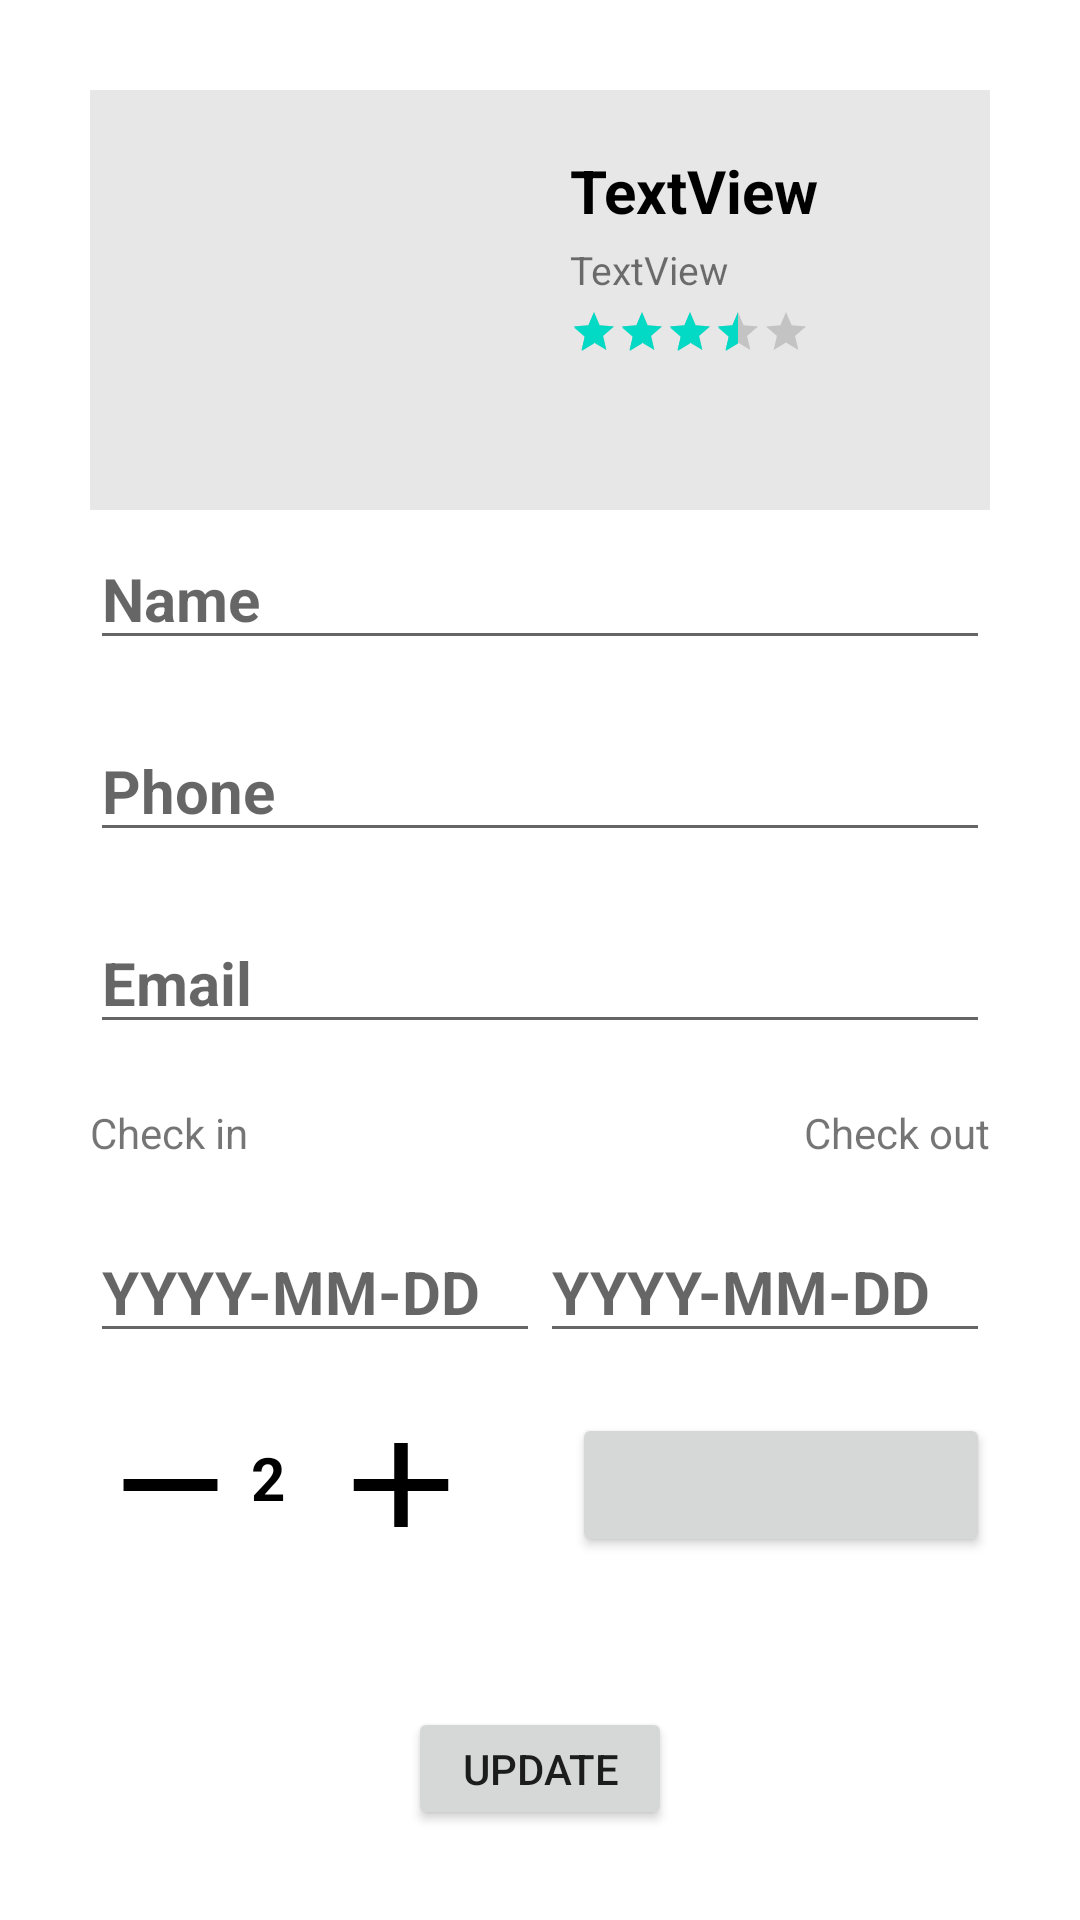

Android layout source for this screen:
<!-- AndroidManifest.xml: application theme Theme.Bookin_Hotel -->
<!-- res/layout/activity_bill_detail.xml -->
<?xml version="1.0" encoding="utf-8"?>
<LinearLayout xmlns:android="http://schemas.android.com/apk/res/android"
    xmlns:app="http://schemas.android.com/apk/res-auto"
    xmlns:tools="http://schemas.android.com/tools"
    android:layout_width="match_parent"
    android:layout_height="match_parent"
    android:orientation="vertical"
    android:padding="30dp"
    tools:context=".BillDetailActivity">

    <include layout="@layout/item_hotel" />

    <EditText
        android:id="@+id/up_name"
        android:layout_width="match_parent"
        android:layout_height="wrap_content"
        android:ems="10"
        android:hint="Name"
        android:inputType="textPersonName"
        android:textColor="@color/black"
        android:textSize="20dp"
        android:textStyle="bold" />

    <EditText
        android:id="@+id/up_phone"
        android:layout_width="match_parent"
        android:layout_height="wrap_content"
        android:layout_marginTop="20dp"
        android:ems="10"
        android:hint="Phone"
        android:inputType="phone"
        android:textColor="@color/black"
        android:textSize="20dp"
        android:textStyle="bold" />

    <EditText
        android:id="@+id/up_email"
        android:layout_width="match_parent"
        android:layout_height="wrap_content"
        android:ems="10"
        android:layout_marginTop="20dp"
        android:textSize="20dp"
        android:textColor="@color/black"
        android:textStyle="bold"
        android:hint="Email"
        android:inputType="textEmailAddress" />

    <LinearLayout
        android:layout_width="match_parent"
        android:layout_height="wrap_content"
        android:orientation="horizontal"
        android:layout_marginTop="20dp">

        <TextView
            android:id="@+id/textView27"
            android:layout_width="wrap_content"
            android:layout_height="wrap_content"

            android:layout_weight="1"
            android:text="Check in" />

        <TextView
            android:id="@+id/textView28"
            android:layout_width="wrap_content"
            android:layout_height="wrap_content"
            android:layout_weight="1"
            android:text="Check out"
            android:textAlignment="textEnd" />
    </LinearLayout>

    <LinearLayout
        android:layout_width="match_parent"
        android:layout_height="wrap_content"
        android:orientation="horizontal"
        android:layout_marginTop="20dp">

        <EditText
            android:id="@+id/up_checkin"
            android:layout_width="wrap_content"
            android:layout_height="wrap_content"
            android:layout_weight="1"
            android:ems="10"
            android:hint="YYYY-MM-DD"
            android:inputType="datetime"
            android:textColor="@color/black"
            android:textSize="20dp"
            android:textStyle="bold" />

        <EditText
            android:id="@+id/up_checkout"
            android:layout_width="wrap_content"
            android:layout_height="wrap_content"
            android:layout_weight="1"
            android:ems="10"
            android:hint="YYYY-MM-DD"
            android:inputType="datetime"
            android:textColor="@color/black"
            android:textSize="20dp"
            android:textStyle="bold" />
    </LinearLayout>

    <LinearLayout
        android:layout_width="match_parent"
        android:layout_height="wrap_content"
        android:orientation="horizontal"
        android:layout_marginTop="20dp">

        <LinearLayout
            android:layout_width="wrap_content"
            android:layout_height="match_parent"
            android:layout_weight="1"
            android:layout_marginRight="30dp"
            android:orientation="horizontal">

            <Button
                android:id="@+id/up_minus"
                android:layout_width="30dp"
                android:layout_height="wrap_content"
                android:layout_weight="2"
                android:background="@drawable/ic_remove"
                 />

            <TextView
                android:id="@+id/up_quantity"
                android:layout_width="wrap_content"
                android:layout_height="wrap_content"
                android:layout_weight="1"
                android:textSize="20dp"
                android:textStyle="bold"
                android:textColor="@color/black"
                android:text="2" />

            <Button
                android:id="@+id/up_plus"
                android:layout_width="30dp"
                android:layout_height="wrap_content"
                android:layout_weight="2"
                android:background="@drawable/ic_add" />
        </LinearLayout>

        <Button
            android:id="@+id/up_type"
            android:layout_width="20dp"
            android:layout_height="match_parent"
            android:layout_weight="2"
            />
    </LinearLayout>

    <Button
        android:id="@+id/Update"
        android:layout_width="wrap_content"
        android:layout_height="wrap_content"
        android:layout_gravity="center"
        android:text="Update"
        android:layout_marginTop="50dp"/>

</LinearLayout>
<!-- res/layout/item_hotel.xml (included above) -->
<?xml version="1.0" encoding="utf-8"?>
<LinearLayout xmlns:android="http://schemas.android.com/apk/res/android"
    xmlns:app="http://schemas.android.com/apk/res-auto"
    xmlns:tools="http://schemas.android.com/tools"
    android:layout_width="match_parent"
    android:layout_height="wrap_content"
    android:layout_marginBottom="6dp"
    android:background="#E7E7E7">

    <ImageView
        android:id="@+id/image_hotel"
        android:layout_width="140dp"
        android:layout_height="140dp"
        android:scaleType="centerCrop"
        tools:srcCompat="@tools:sample/backgrounds/scenic" />

    <LinearLayout
        android:layout_width="match_parent"
        android:layout_height="match_parent"
        android:layout_weight="3"
        android:background="#E7E7E7"
        android:orientation="vertical">

        <LinearLayout
            android:layout_width="match_parent"
            android:layout_height="match_parent"
            android:padding="20dp"
            android:orientation="vertical">

            <LinearLayout
                android:layout_width="match_parent"
                android:layout_height="wrap_content"
                android:orientation="vertical"
                >

                <TextView
                    android:id="@+id/name_hotel"
                    android:layout_width="match_parent"
                    android:layout_height="wrap_content"
                    android:textStyle="bold"
                    android:textColor="@color/black"
                    android:textSize="20sp"
                    android:text="TextView" />

                <TextView
                    android:id="@+id/review_hotel"
                    android:textSize="13sp"
                    android:layout_width="match_parent"
                    android:layout_height="wrap_content"
                    android:layout_marginTop="4dp"
                    android:text="TextView" />

                <RatingBar
                    android:id="@+id/rating_hotel"
                    style="@style/Widget.AppCompat.RatingBar.Small"
                    android:layout_width="wrap_content"
                    android:layout_height="match_parent"
                    android:layout_marginTop="4dp"
                    android:isIndicator="false"
                    android:numStars="5"
                    android:rating="3.5" />
            </LinearLayout>

            <LinearLayout
                android:layout_width="match_parent"
                android:layout_height="wrap_content"
                android:layout_marginTop="9dp"
                android:orientation="horizontal">


                <LinearLayout
                    android:layout_width="wrap_content"
                    android:layout_height="match_parent"
                    android:layout_weight="1"
                    android:orientation="horizontal">

                    <ImageView
                        android:id="@+id/imageView4"
                        android:layout_width="wrap_content"
                        android:layout_height="wrap_content"
                        android:layout_weight="0"
                        android:layout_marginLeft="-3dp"
                        app:srcCompat="@drawable/baseline_location_on_24" />

                    <TextView
                        android:id="@+id/location_hotel"
                        android:layout_width="wrap_content"
                        android:layout_height="match_parent"
                        android:layout_weight="1"
                        android:text="TextView" />

                    <TextView
                        android:id="@+id/price_hotel"
                        android:layout_width="wrap_content"
                        android:layout_height="match_parent"
                        android:layout_weight="9"

                        android:textAlignment="textEnd"
                        android:textStyle="bold"
                        android:textColor="#000000"
                        android:text="TextView" />
                </LinearLayout>

            </LinearLayout>
        </LinearLayout>

    </LinearLayout>

</LinearLayout>
<!-- resources referenced by this layout -->
<resources>
  <color name="black">#FF000000</color>
  <!-- drawable ic_add (drawable) -->
  <vector android:height="4dp" android:tint="#000000"
      android:viewportHeight="24" android:viewportWidth="24"
      android:width="4dp" xmlns:android="http://schemas.android.com/apk/res/android">
      <path android:fillColor="#DDD9AD"
          android:pathData="M19,13h-6v6h-2v-6H5v-2h6V5h2v6h6v2z"/>
  </vector>
  <!-- drawable ic_remove (drawable) -->
  <vector android:height="4dp" android:tint="#000000"
      android:viewportHeight="24" android:viewportWidth="24"
      android:width="4dp" xmlns:android="http://schemas.android.com/apk/res/android">
      <path android:fillColor="#DDD9AD"
          android:pathData="M19,13H5v-2h14v2z"/>
  </vector>
  <style name="Theme.Bookin_Hotel" parent="Theme.MaterialComponents.DayNight.NoActionBar">
          
          <item name="colorPrimary">@color/purple_500</item>
          <item name="colorPrimaryVariant">@color/purple_700</item>
          <item name="colorOnPrimary">@color/white</item>
          
          <item name="colorSecondary">@color/teal_200</item>
          <item name="colorSecondaryVariant">@color/teal_700</item>
          <item name="colorOnSecondary">@color/black</item>
          
          <item name="android:statusBarColor">?attr/colorPrimaryVariant</item>
          
      </style>
  <color name="purple_500">#2099A8</color>
  <color name="purple_700">#FF3700B3</color>
  <color name="white">#FFFFFFFF</color>
  <color name="teal_200">#FF03DAC5</color>
  <color name="teal_700">#FF018786</color>
</resources>
